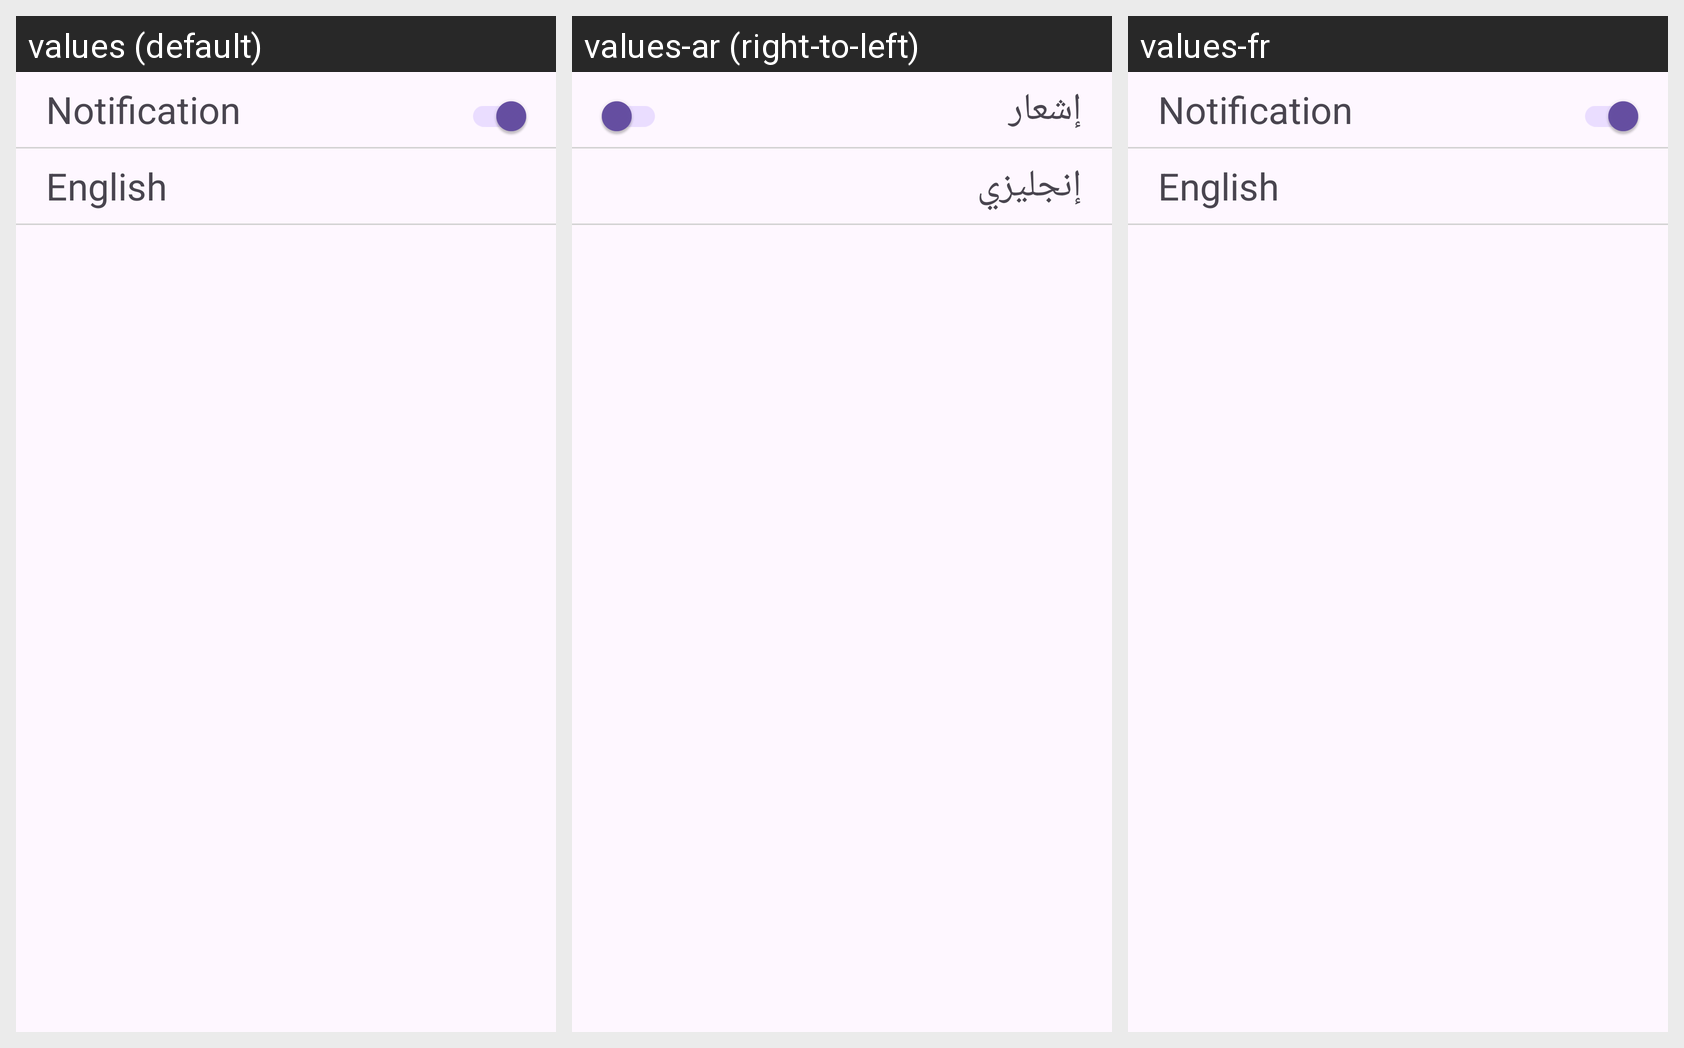

The same Android screen rendered under several of its app's locales, left to right. List the strings drawn on it with the default value and each locale's translation.
Android screen res/layout/activity_settings.xml rendered under 3 locales, left to right: values (default), values-ar (right-to-left), values-fr. Device: Nexus 5 (rendered at 1080×1920; each locale shown at half size, 540×960, under a caption strip naming it); theme Theme.CityDirectory.
Strings drawn on this screen, with the default value and each locale's value (text and hints the layout hard-codes, and strings that could not be matched under every locale, appear in the picture but are not listed):

notification
  values: Notification
  values-ar: إشعار
  values-fr: Notification

english
  values: English
  values-ar: إنجليزي
  values-fr: English  [not translated; the default value is used]
